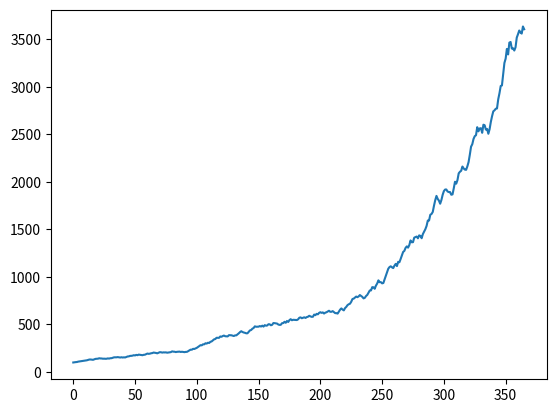

Reproduce this figure in Python.
import random as ran
from matplotlib import pyplot as plt

class Stock:
    
    
    def __init__(self, init, years):
        self.init = init
        self.years = years
        stock_prices = self.create_stock()
        self.plot_stock(stock_prices)


    def create_stock(self):
        days = self.years * 365
        percents = [x/10 for x in range(-20, 41, 1)]
        stock_prices = [self.init]


        cur = self.init
        for _ in range(days):
            change = (1+ran.choices(percents, k=1)[0]/100)
            cur = cur * change
            stock_prices.append(cur)
            # print("percent:" + str(change) + "\ncurrent:" + str(cur))
            # print("\n\n")
        print("Initial Stock Price:" + str(self.init))
        print("Final Stock Price:" + str(round(cur, 2)))
        
        return stock_prices
        

    def plot_stock(self, xs):
        days = [x for x in range(len(xs))]
        plt.plot(days, xs)
        plt.show()    

    

def main():
    myStock = Stock(100, 1)
    

if __name__ == "__main__":
    main()
    